Dataset: Split_DATASHEET_N_G_DR_Kelompok3 (GitHub, antonwijayacakra/Datasheet-fundus-STQ-with-AI-). Classes: glaucoma, normal.

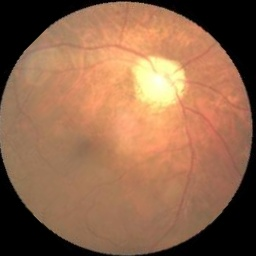
Label: glaucoma

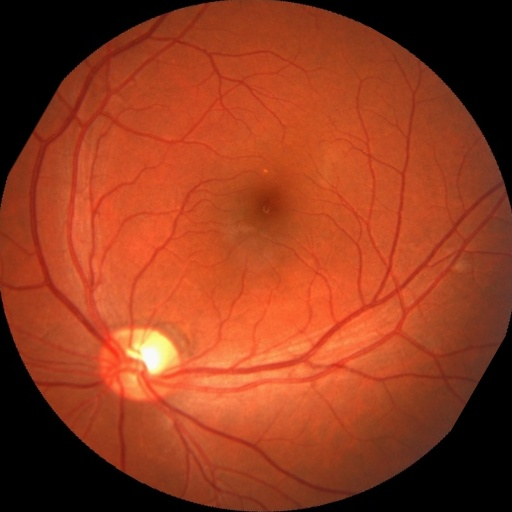
Label: normal

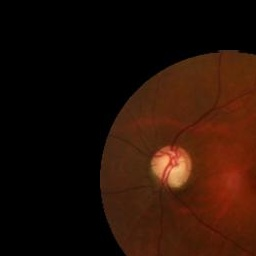
Label: glaucoma

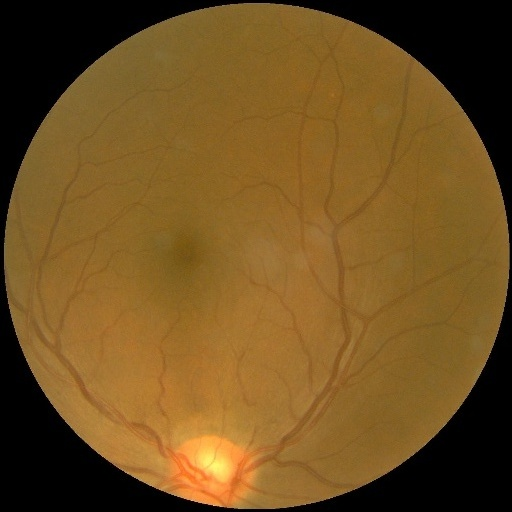
Label: normal

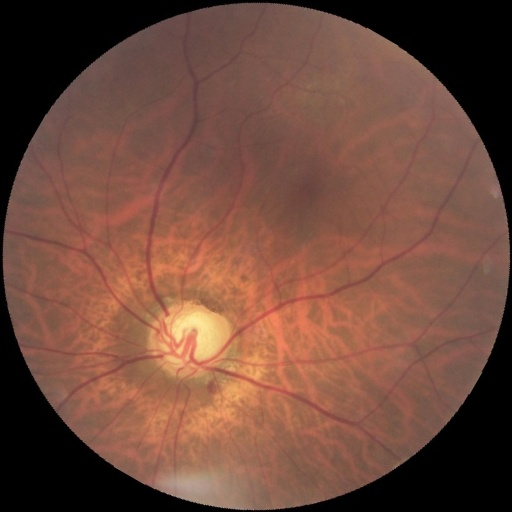
Label: glaucoma

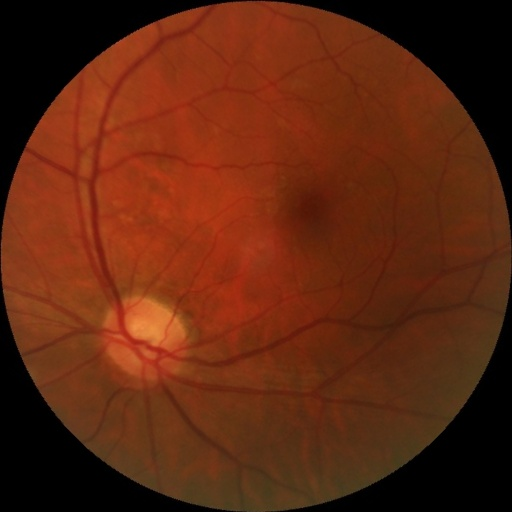
Label: normal
